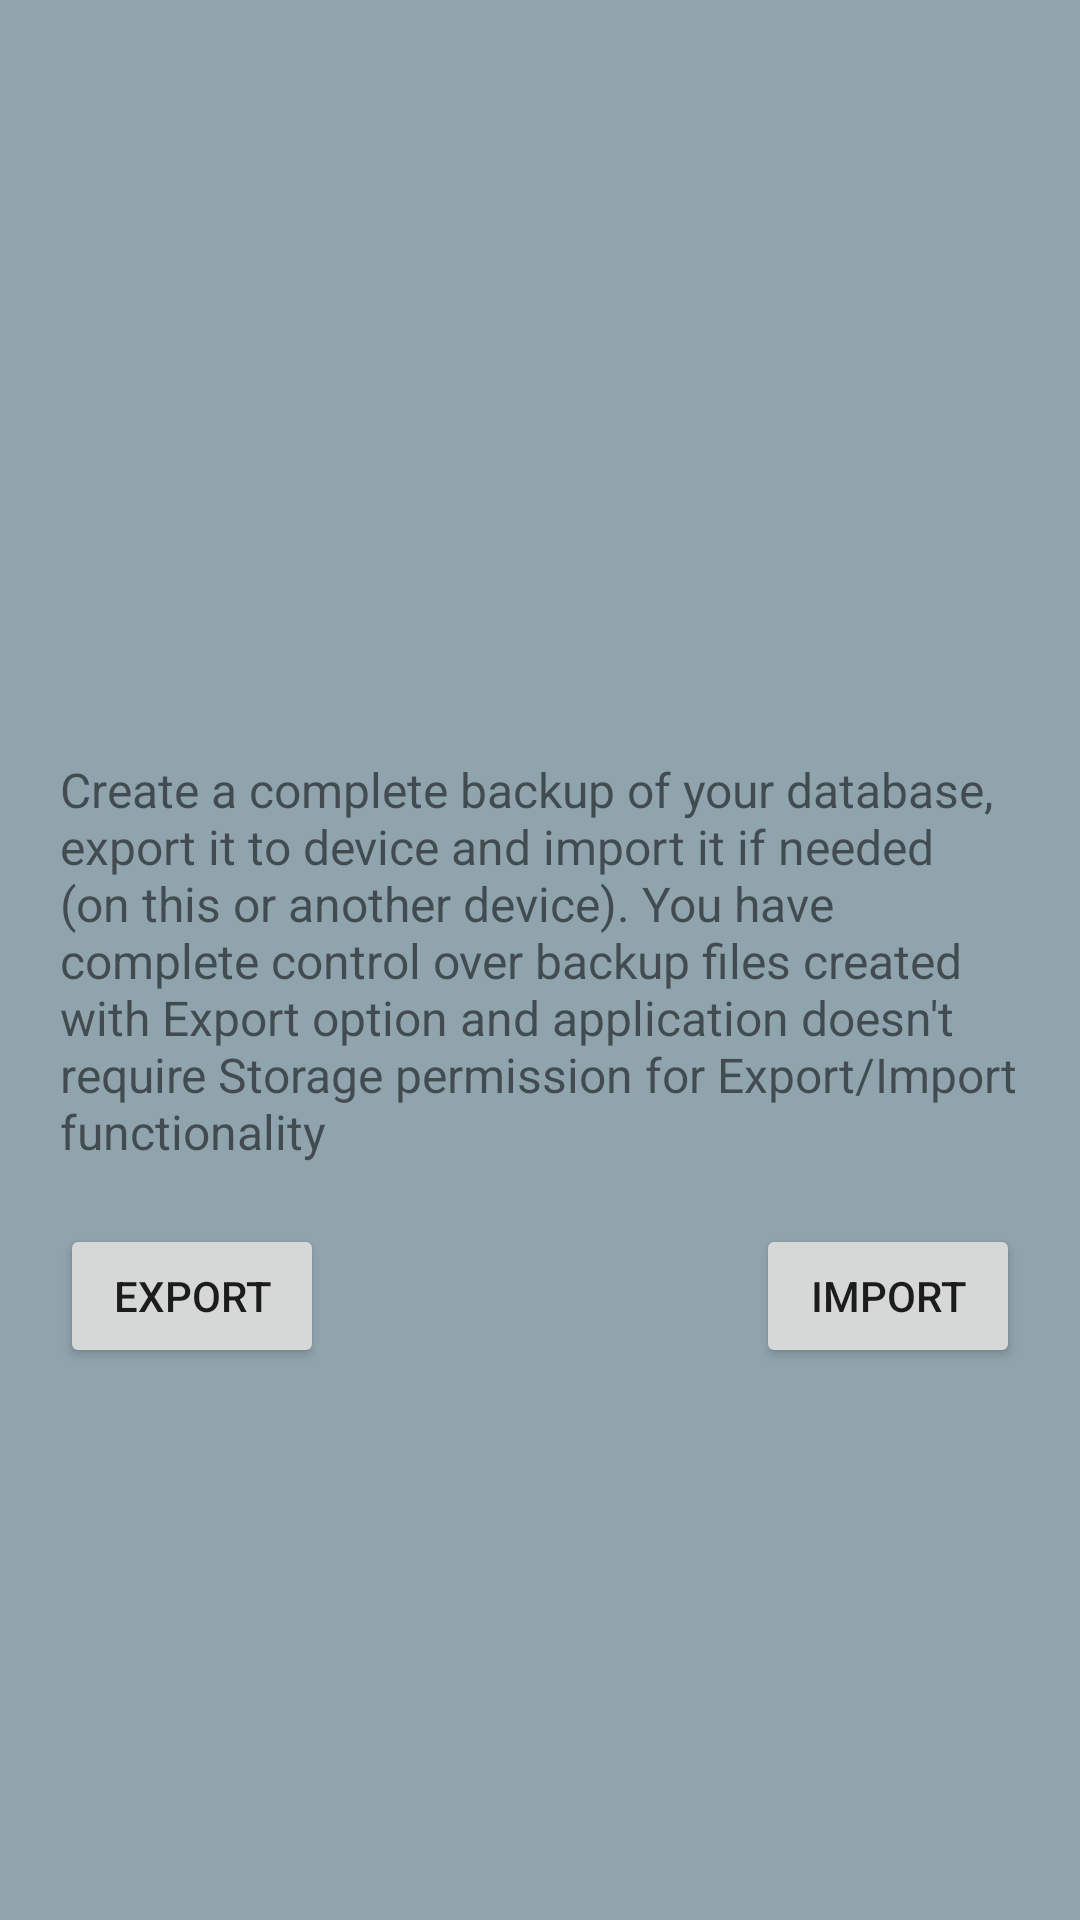

The Android layout XML behind this screen, and the referenced resources:
<!-- AndroidManifest.xml: application theme AppTheme -->
<!-- res/layout/activity_backup.xml -->
<?xml version="1.0" encoding="utf-8"?>
<androidx.constraintlayout.widget.ConstraintLayout xmlns:android="http://schemas.android.com/apk/res/android"
    xmlns:app="http://schemas.android.com/apk/res-auto"
    xmlns:tools="http://schemas.android.com/tools"
    android:layout_width="match_parent"
    android:layout_height="match_parent"
    tools:context=".BackupActivity">

    <TextView
        android:id="@+id/textView"
        android:layout_width="0dp"
        android:layout_height="wrap_content"
        android:layout_marginStart="20dp"
        android:layout_marginEnd="20dp"
        android:text="@string/backup_info"
        android:textSize="16sp"
        app:layout_constraintBottom_toBottomOf="parent"
        app:layout_constraintEnd_toEndOf="parent"
        app:layout_constraintStart_toStartOf="parent"
        app:layout_constraintTop_toTopOf="parent" />

    <Button
        android:id="@+id/button_export"
        android:layout_width="wrap_content"
        android:layout_height="wrap_content"
        android:layout_marginTop="20dp"
        android:text="Export"
        app:layout_constraintStart_toStartOf="@+id/textView"
        app:layout_constraintTop_toBottomOf="@+id/textView" />

    <Button
        android:id="@+id/button_import"
        android:layout_width="wrap_content"
        android:layout_height="wrap_content"
        android:text="Import"
        app:layout_constraintEnd_toEndOf="@+id/textView"
        app:layout_constraintHorizontal_bias="1.0"
        app:layout_constraintStart_toEndOf="@+id/button_export"
        app:layout_constraintTop_toTopOf="@+id/button_export" />
</androidx.constraintlayout.widget.ConstraintLayout>
<!-- resources referenced by this layout -->
<resources>
  <string name="backup_info">Create a complete backup of your database, export it to device and import it if needed (on this or another device). You have complete
      control over backup files created with Export option and application doesn\'t require Storage permission for Export/Import functionality</string>
  <style name="AppTheme" parent="Theme.AppCompat.Light.DarkActionBar">
          <item name="colorPrimary">@color/colorPrimary</item>
          <item name="colorPrimaryDark">@color/colorPrimaryDark</item>
          <item name="colorAccent">@color/colorAccent</item>
  
          <item name="android:windowActionBarOverlay">true</item>
          <item name="android:windowBackground">@color/main_background</item>
      </style>
  <color name="colorPrimary">#78909c</color>
  <color name="colorPrimaryDark">#546e7a</color>
  <color name="colorAccent">#2f85ab</color>
  <item name="main_background" type="color">#90a4ae</item>
</resources>
